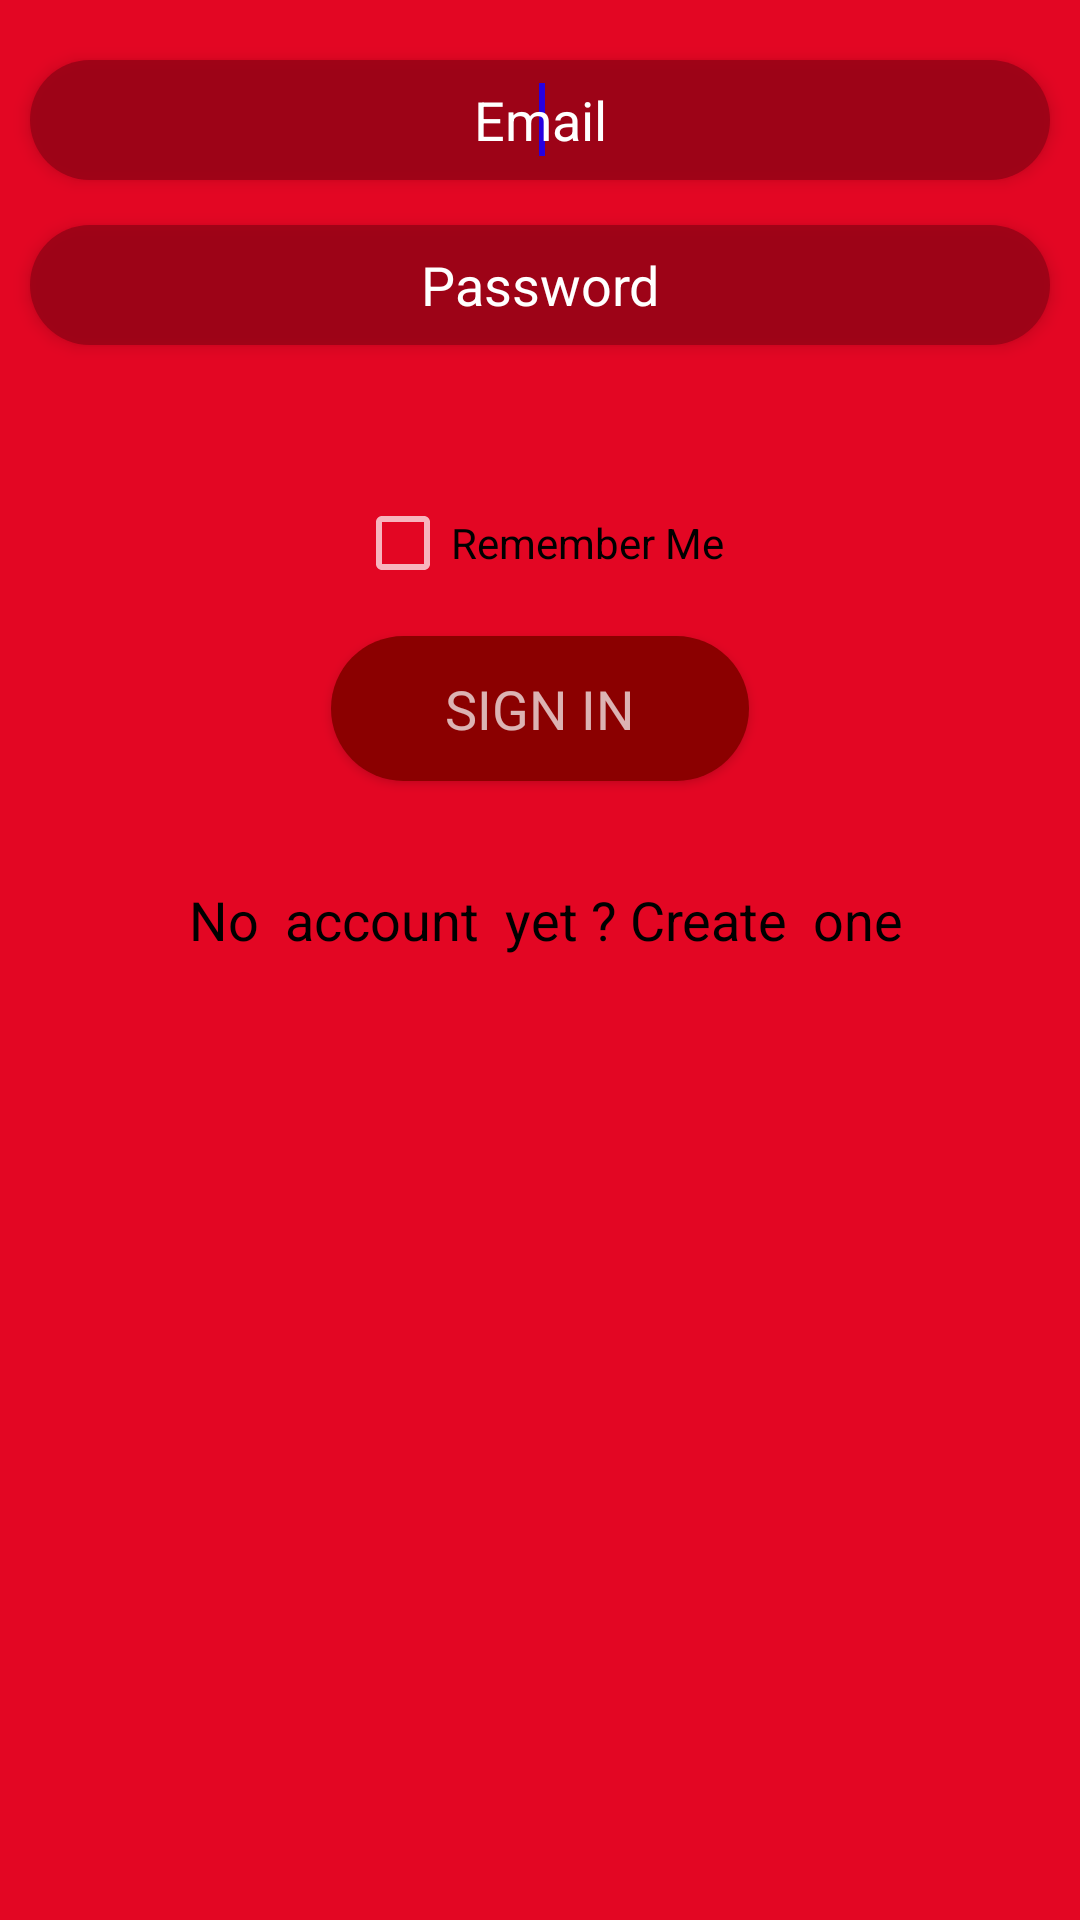

Layout XML and referenced resources for this Android screen:
<!-- AndroidManifest.xml: application theme AppTheme -->
<!-- res/layout/activity_signin.xml -->
<?xml version="1.0" encoding="utf-8"?>
<ScrollView  xmlns:android="http://schemas.android.com/apk/res/android"
    android:layout_width="match_parent"
    android:layout_height="match_parent"
    android:orientation="vertical"
    android:background="#df02">

    <RelativeLayout
        android:layout_width="match_parent"
        android:layout_height="match_parent"
        android:orientation="vertical"
        >

        <EditText
            android:id="@+id/email_log"
            android:textColor="#fff"
            android:layout_width="match_parent"
            android:layout_height="40sp"
            android:layout_alignParentLeft="true"
            android:layout_alignParentTop="true"
            android:layout_marginTop="20dp"
            android:layout_marginRight="10dp"
            android:layout_marginLeft="10dp"
            android:layout_marginBottom="5dp"
            android:elevation="3dp"
            android:hint="Email"
            android:textColorHint="#ffff"
            android:gravity="center"
            android:background="@drawable/rounded_edittext"
            android:textAppearance="?android:attr/textAppearanceMedium"

            android:inputType="textAutoComplete|textEmailAddress" >

            <requestFocus />
        </EditText>


        <EditText
            android:id="@+id/passwd"
            android:layout_width="match_parent"
            android:layout_height="40sp"
            android:layout_alignParentLeft="true"
            android:layout_below="@+id/email_log"
            android:layout_marginTop="10dp"
            android:layout_marginRight="10dp"
            android:layout_marginLeft="10dp"
            android:layout_marginBottom="10dp"
            android:elevation="3dp"
            android:gravity="center"
            android:textColorHint="#ffff"
            android:hint="Password"
            android:textAppearance="?android:attr/textAppearanceMedium"

            android:background="@drawable/rounded_edittext"
            android:inputType="textPassword" >

        </EditText>

        <LinearLayout
            android:layout_width="match_parent"
            android:layout_height="wrap_content"
            android:layout_alignParentLeft="true"
            android:layout_below="@id/passwd"
            android:layout_marginTop="20dp"
            android:gravity="center_horizontal"
            android:orientation="vertical" >


            <CheckBox
                android:id="@+id/rememberChe"
                android:layout_width="wrap_content"
                android:layout_height="wrap_content"
                android:text="Remember Me"
                android:gravity="center"
                android:textColor="#000"
                android:layout_marginTop="20dp" />

            <android.support.v7.widget.AppCompatButton
                android:id="@+id/LoginBut"
                android:layout_width="wrap_content"
                android:layout_height="wrap_content"
                android:layout_marginTop="15dp"
                android:layout_marginRight="10dp"
                android:layout_marginLeft="10dp"
                android:layout_marginBottom="5dp"
                android:padding="12dp"
                android:background="@drawable/rounded_button"
                android:elevation="3dp"
                android:textAppearance="?android:attr/textAppearanceMedium"
                android:text="      SIGN IN      " />





            <TextView
                android:id="@+id/NotRegTV"
                android:layout_width="wrap_content"
                android:layout_height="wrap_content"
                android:layout_marginTop="24dp"
                android:layout_gravity="center"
                android:padding="5dp"
                android:text=" No  account  yet ? Create  one"
                android:textSize="18dp"
                android:textColor="#000000" />

        </LinearLayout>

    </RelativeLayout>
</ScrollView>
<!-- resources referenced by this layout -->
<resources>
  <!-- drawable rounded_button (drawable) -->
  <?xml version="1.0" encoding="UTF-8"?>
  <shape xmlns:android="http://schemas.android.com/apk/res/android">
  
      <solid android:color="#8b0000"/>
      <corners android:radius="30sp"/>
  
  </shape>
  <!-- drawable rounded_edittext (drawable) -->
  <?xml version="1.0" encoding="UTF-8"?>
  <shape xmlns:android="http://schemas.android.com/apk/res/android">
  
      <solid android:color="#dd990317"/>
      <corners android:radius="60sp"/>
  
  </shape>
  <style name="AppTheme" parent="Theme.AppCompat">
          
          <item name="colorPrimary">@color/colorPrimary</item>
          <item name="colorPrimaryDark">@color/colorPrimaryDark</item>
          <item name="colorAccent">@color/colorAccent</item>
      </style>
  <color name="colorPrimary">#df02</color>
  <color name="colorPrimaryDark">#df02</color>
  <color name="colorAccent">#dd1500ff</color>
</resources>
